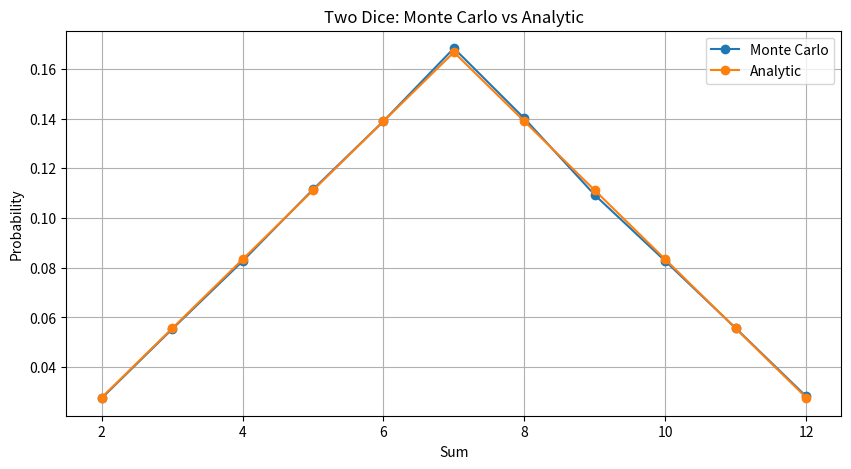

Source code (Python):
import random
import matplotlib.pyplot as plt

def simulate_dice(n: int):
    counts = {s: 0 for s in range(2, 13)}
    for _ in range(n):
        s = random.randint(1, 6) + random.randint(1, 6)
        counts[s] += 1
    probs = {s: counts[s] / n for s in counts}
    return counts, probs

def analytic_probs():
    ways = {2:1,3:2,4:3,5:4,6:5,7:6,8:5,9:4,10:3,11:2,12:1}
    return {s: ways[s] / 36 for s in ways}

if __name__ == "__main__":
    N = 200_000
    _, mc = simulate_dice(N)
    an = analytic_probs()

    print(f"N={N}")
    print("Sum | MonteCarlo | Analytic | AbsError")
    for s in range(2, 13):
        err = abs(mc[s] - an[s])
        print(f"{s:>3} | {mc[s]:.5f}     | {an[s]:.5f}   | {err:.5f}")

    sums = list(range(2, 13))
    mc_vals = [mc[s] for s in sums]
    an_vals = [an[s] for s in sums]

    plt.figure(figsize=(10, 5))
    plt.plot(sums, mc_vals, marker="o", label="Monte Carlo")
    plt.plot(sums, an_vals, marker="o", label="Analytic")
    plt.xlabel("Sum")
    plt.ylabel("Probability")
    plt.title("Two Dice: Monte Carlo vs Analytic")
    plt.grid(True)
    plt.legend()
    plt.show()
